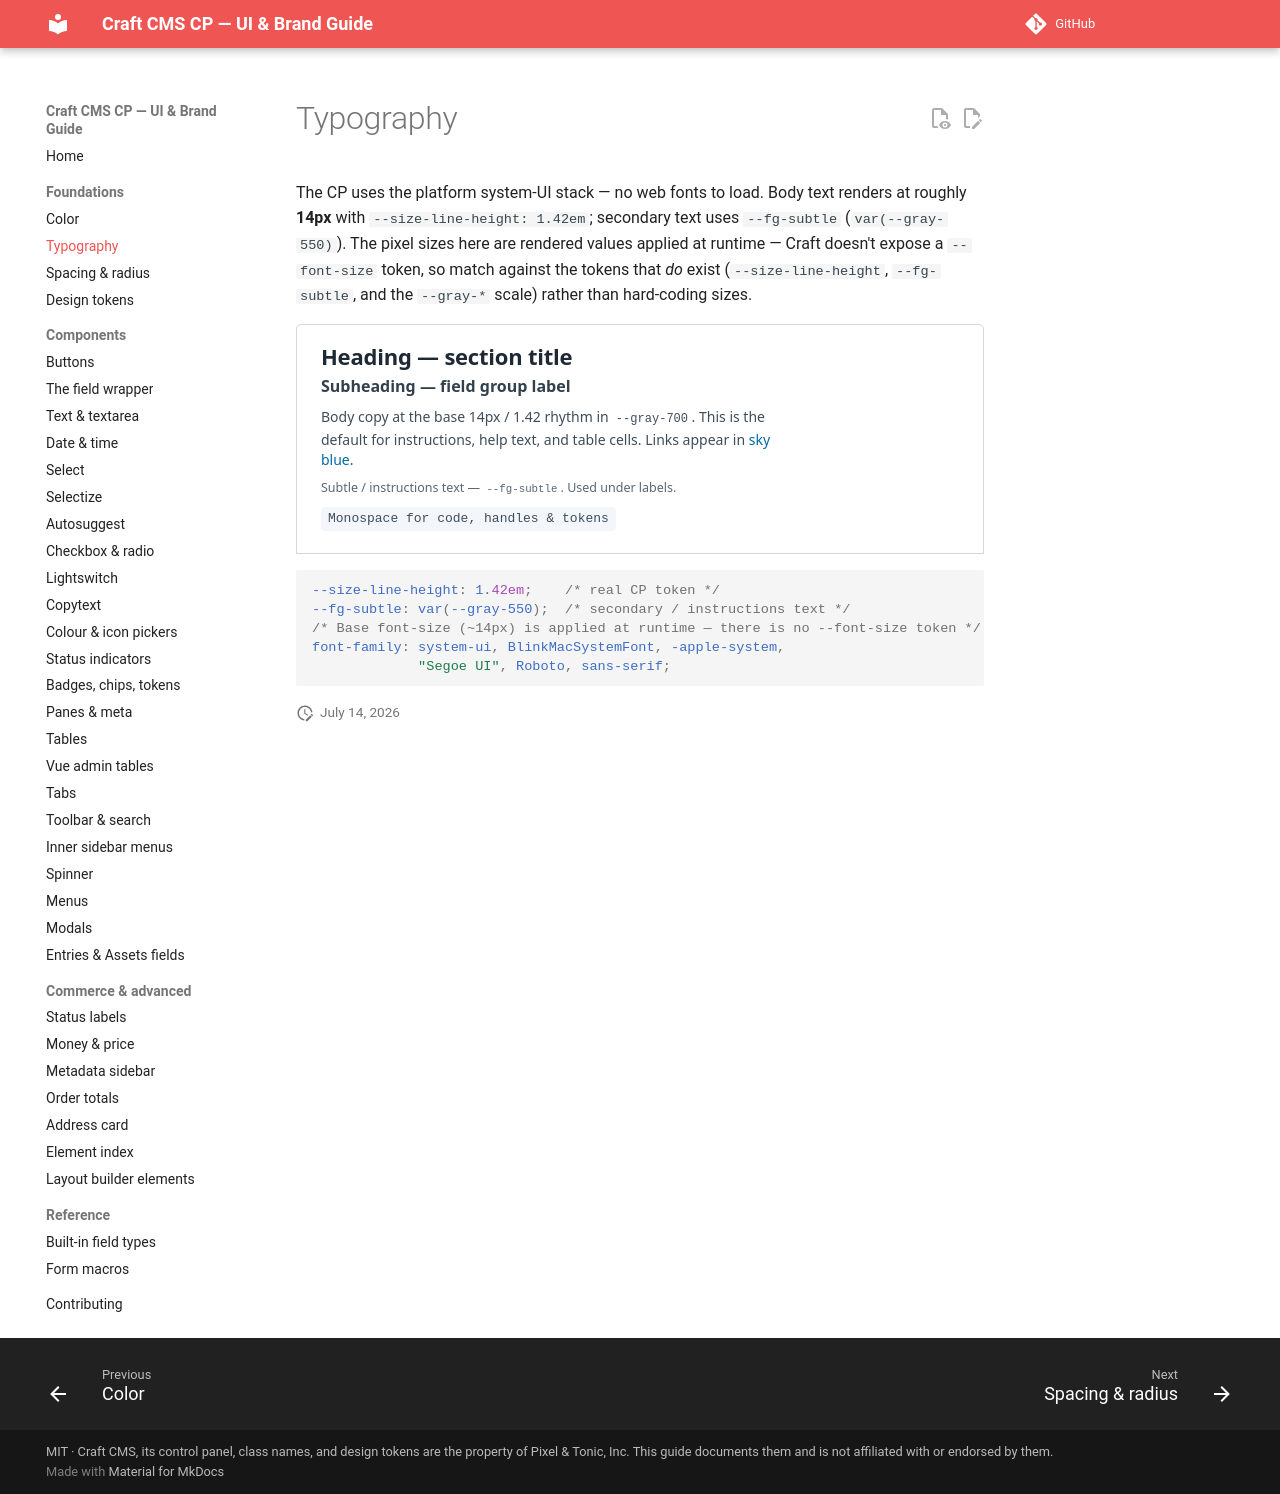

repository: john-henry/craft-cp-ui-guide · page: foundations/type/index.html · generator: mkdocs

# Typography

The CP uses the platform system-UI stack — no web fonts to load. Body text renders at roughly **14px** with `--size-line-height: 1.42em`; secondary text uses `--fg-subtle` (`var(--gray-550)`). The pixel sizes here are rendered values applied at runtime — Craft doesn't expose a `--font-size` token, so match against the tokens that *do* exist (`--size-line-height`, `--fg-subtle`, and the `--gray-*` scale) rather than hard-coding sizes.

<div class="cp-demo" markdown="0">
<div class="demo">
<div style="font-size:22px; color:var(--gray-900); font-weight:700; letter-spacing:-.01em">Heading — section title</div>
<div style="font-size:16px; color:var(--gray-800); font-weight:600; margin-top:10px">Subheading — field group label</div>
<p style="margin:10px 0 0; max-width:60ch">Body copy at the base 14px / 1.42 rhythm in <code>--gray-700</code>. This is the default for instructions, help text, and table cells. Links appear in <a href="#">sky blue</a>.</p>
<p style="margin:8px 0 0; color:var(--fg-subtle); font-size:12.5px">Subtle / instructions text — <code>--fg-subtle</code>. Used under labels.</p>
<p style="margin:8px 0 0; font-family:var(--mono); font-size:13px; background:var(--gray-050); display:inline-block; padding:2px 7px; border-radius:4px">Monospace for code, handles &amp; tokens</p>
</div>
</div>

```css
--size-line-height: 1.42em;    /* real CP token */
--fg-subtle: var(--gray-550);  /* secondary / instructions text */
/* Base font-size (~14px) is applied at runtime — there is no --font-size token */
font-family: system-ui, BlinkMacSystemFont, -apple-system,
             "Segoe UI", Roboto, sans-serif;
```
